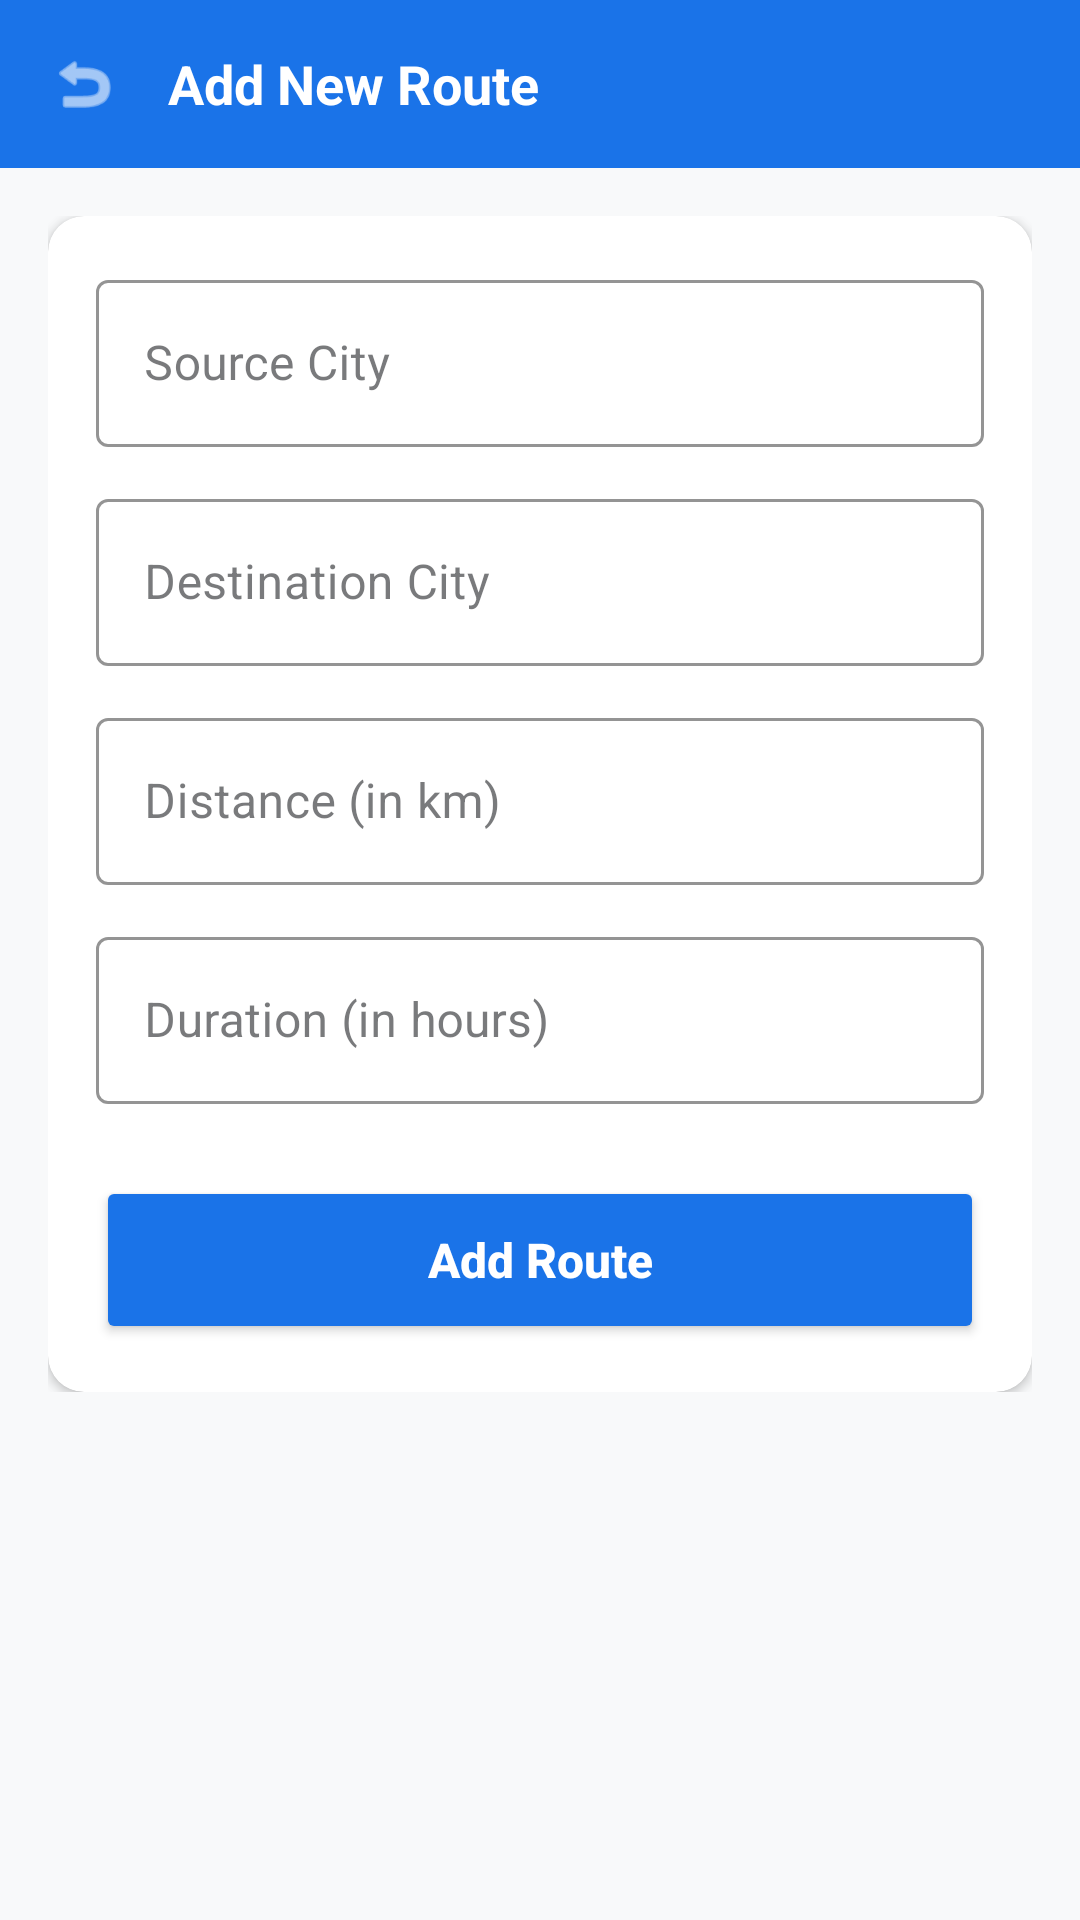

Reconstruct the res/layout file that produces this screen, plus the resources it refers to.
<!-- AndroidManifest.xml: application theme Theme.BusBooking -->
<!-- res/layout/activity_add_route.xml -->
<?xml version="1.0" encoding="utf-8"?>
<LinearLayout xmlns:android="http://schemas.android.com/apk/res/android"
    xmlns:app="http://schemas.android.com/apk/res-auto"
    android:layout_width="match_parent"
    android:layout_height="match_parent"
    android:orientation="vertical"
    android:background="@color/backgroundLight"
    android:fitsSystemWindows="true">

    
    <LinearLayout
        android:layout_width="match_parent"
        android:layout_height="56dp"
        android:background="@color/colorPrimary"
        android:gravity="center_vertical"
        android:paddingHorizontal="16dp">

        <ImageView
            android:id="@+id/btn_back"
            android:layout_width="24dp"
            android:layout_height="24dp"
            android:src="@android:drawable/ic_menu_revert"
            android:layout_marginEnd="16dp"
            android:contentDescription="Back"
            app:tint="@color/textWhite" />

        <TextView
            android:layout_width="wrap_content"
            android:layout_height="wrap_content"
            android:text="Add New Route"
            android:textColor="@color/textWhite"
            android:textSize="18sp"
            android:textStyle="bold" />

    </LinearLayout>

    <ScrollView
        android:layout_width="match_parent"
        android:layout_height="match_parent">

        <LinearLayout
            android:layout_width="match_parent"
            android:layout_height="wrap_content"
            android:orientation="vertical"
            android:padding="16dp">

            <androidx.cardview.widget.CardView
                android:layout_width="match_parent"
                android:layout_height="wrap_content"
                app:cardCornerRadius="12dp"
                app:cardElevation="2dp">

                <LinearLayout
                    android:layout_width="match_parent"
                    android:layout_height="wrap_content"
                    android:orientation="vertical"
                    android:padding="16dp">

                    <com.google.android.material.textfield.TextInputLayout
                        android:layout_width="match_parent"
                        android:layout_height="wrap_content"
                        android:hint="Source City"
                        style="@style/Widget.MaterialComponents.TextInputLayout.OutlinedBox"
                        app:boxStrokeColor="@color/colorPrimary"
                        app:hintTextColor="@color/colorPrimary"
                        android:layout_marginBottom="12dp">

                        <com.google.android.material.textfield.TextInputEditText
                            android:id="@+id/et_source"
                            android:layout_width="match_parent"
                            android:layout_height="wrap_content"
                            android:inputType="textCapWords"
                            android:textColor="@color/textPrimary" />

                    </com.google.android.material.textfield.TextInputLayout>

                    <com.google.android.material.textfield.TextInputLayout
                        android:layout_width="match_parent"
                        android:layout_height="wrap_content"
                        android:hint="Destination City"
                        style="@style/Widget.MaterialComponents.TextInputLayout.OutlinedBox"
                        app:boxStrokeColor="@color/colorPrimary"
                        app:hintTextColor="@color/colorPrimary"
                        android:layout_marginBottom="12dp">

                        <com.google.android.material.textfield.TextInputEditText
                            android:id="@+id/et_destination"
                            android:layout_width="match_parent"
                            android:layout_height="wrap_content"
                            android:inputType="textCapWords"
                            android:textColor="@color/textPrimary" />

                    </com.google.android.material.textfield.TextInputLayout>

                    <com.google.android.material.textfield.TextInputLayout
                        android:layout_width="match_parent"
                        android:layout_height="wrap_content"
                        android:hint="Distance (in km)"
                        style="@style/Widget.MaterialComponents.TextInputLayout.OutlinedBox"
                        app:boxStrokeColor="@color/colorPrimary"
                        app:hintTextColor="@color/colorPrimary"
                        android:layout_marginBottom="12dp">

                        <com.google.android.material.textfield.TextInputEditText
                            android:id="@+id/et_distance"
                            android:layout_width="match_parent"
                            android:layout_height="wrap_content"
                            android:inputType="numberDecimal"
                            android:textColor="@color/textPrimary" />

                    </com.google.android.material.textfield.TextInputLayout>

                    <com.google.android.material.textfield.TextInputLayout
                        android:layout_width="match_parent"
                        android:layout_height="wrap_content"
                        android:hint="Duration (in hours)"
                        style="@style/Widget.MaterialComponents.TextInputLayout.OutlinedBox"
                        app:boxStrokeColor="@color/colorPrimary"
                        app:hintTextColor="@color/colorPrimary"
                        android:layout_marginBottom="24dp">

                        <com.google.android.material.textfield.TextInputEditText
                            android:id="@+id/et_duration"
                            android:layout_width="match_parent"
                            android:layout_height="wrap_content"
                            android:inputType="numberDecimal"
                            android:textColor="@color/textPrimary" />

                    </com.google.android.material.textfield.TextInputLayout>

                    <Button
                        android:id="@+id/btn_add_route"
                        android:layout_width="match_parent"
                        android:layout_height="56dp"
                        android:text="Add Route"
                        android:backgroundTint="@color/colorPrimary"
                        android:textColor="@color/textWhite"
                        android:textAllCaps="false"
                        android:textStyle="bold"
                        android:textSize="16sp"
                        app:cornerRadius="12dp" />

                </LinearLayout>
            </androidx.cardview.widget.CardView>

        </LinearLayout>
    </ScrollView>

</LinearLayout>
<!-- resources referenced by this layout -->
<resources>
  <color name="backgroundLight">#F8F9FA</color>
  <color name="colorPrimary">#1A73E8</color>
  <color name="textPrimary">#202124</color>
  <color name="textWhite">#FFFFFF</color>
  <style name="Theme.BusBooking" parent="Base.Theme.BusBooking" />
  <style name="Base.Theme.BusBooking" parent="Theme.Material3.Light.NoActionBar">
          
          <item name="colorPrimary">@color/colorPrimary</item>
          <item name="colorPrimaryVariant">@color/colorPrimaryDark</item>
          <item name="colorOnPrimary">@color/textWhite</item>
  
          
          <item name="colorSecondary">@color/colorAccent</item>
          <item name="colorSecondaryVariant">@color/colorSecondary</item>
          <item name="colorOnSecondary">@color/textWhite</item>
  
          
          <item name="android:colorBackground">@color/backgroundColor</item>
          <item name="colorSurface">@color/cardBackground</item>
          <item name="colorOnBackground">@color/textPrimary</item>
          <item name="colorOnSurface">@color/textPrimary</item>
  
          
          <item name="android:statusBarColor">@color/colorPrimaryDark</item>
      </style>
  <color name="colorPrimaryDark">#1557B0</color>
  <color name="colorAccent">#FBBC04</color>
  <color name="colorSecondary">#4285F4</color>
  <color name="backgroundColor">#FFFFFF</color>
  <color name="cardBackground">#FFFFFF</color>
</resources>
